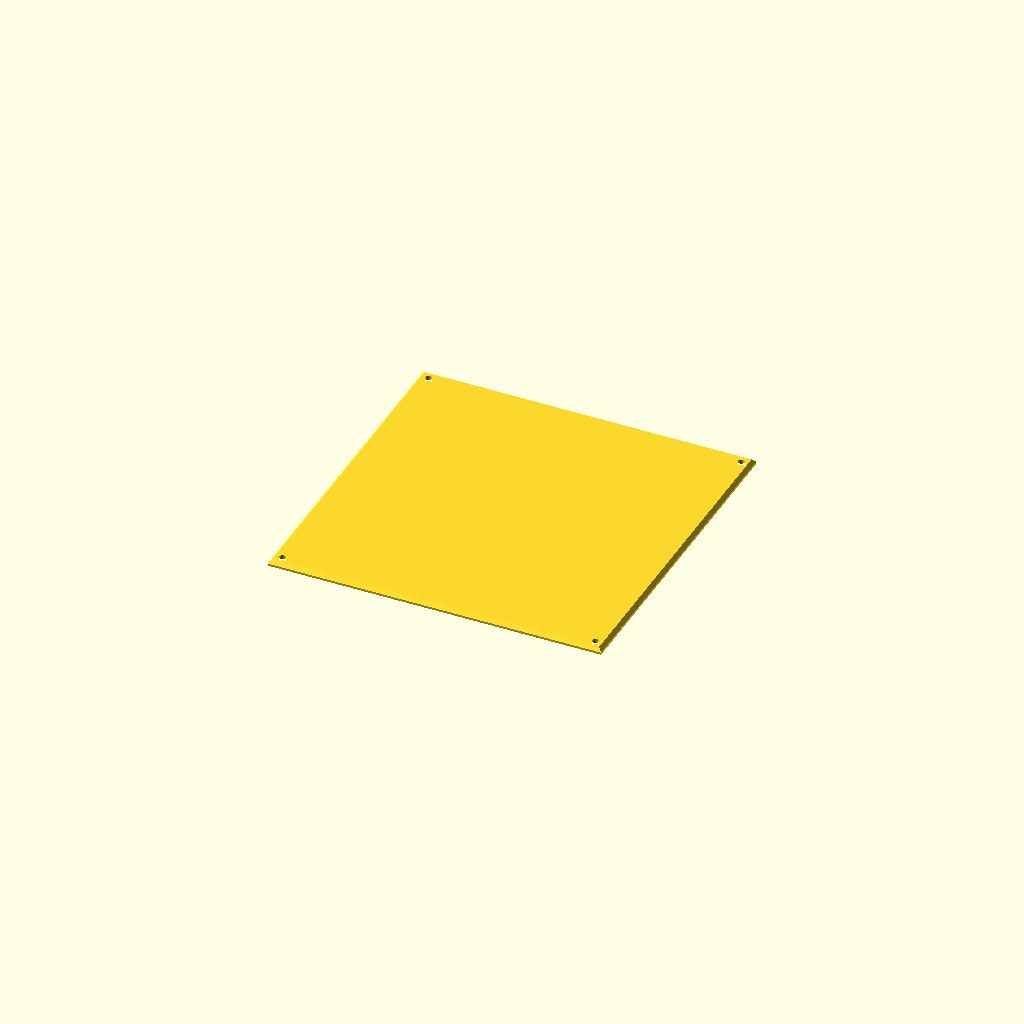
Cell 1: the model at its default parameters.
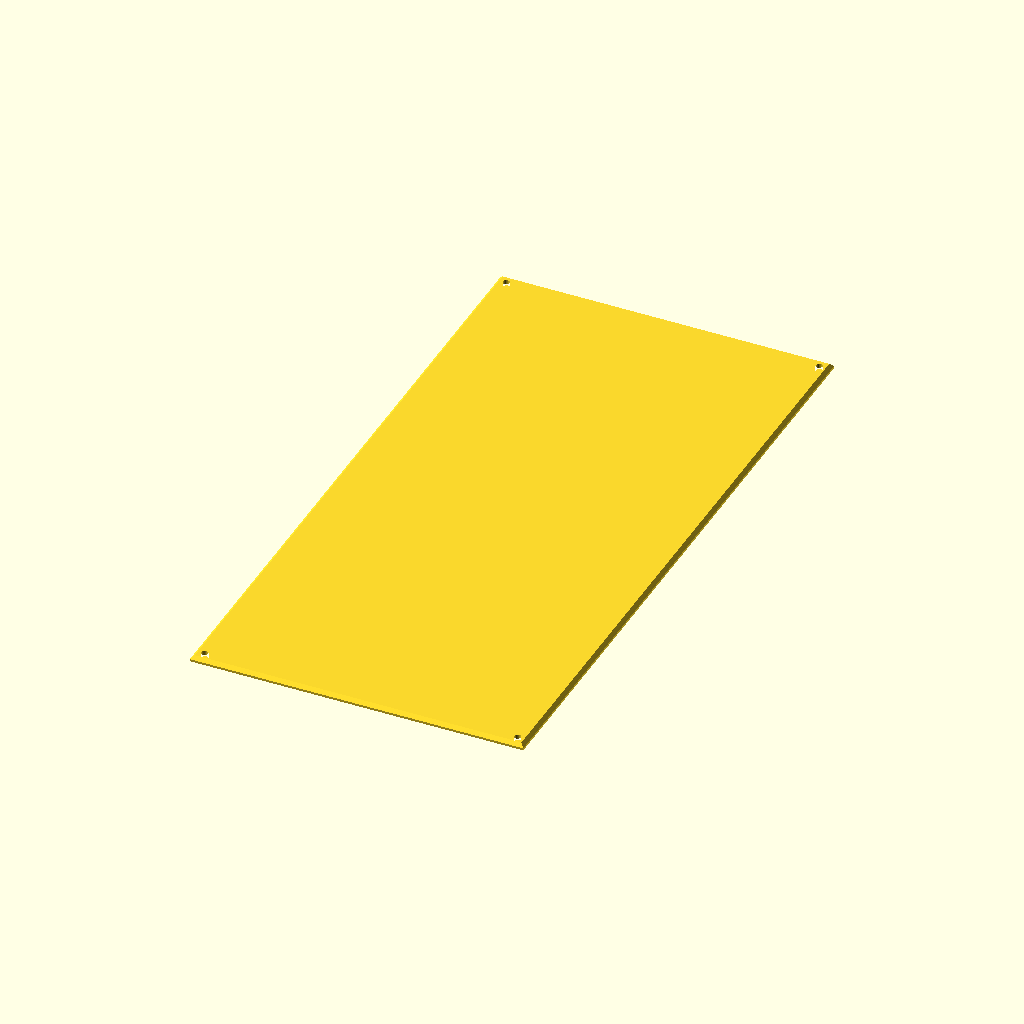
Cell 2: verticalUnits = 8 (everything else at default).
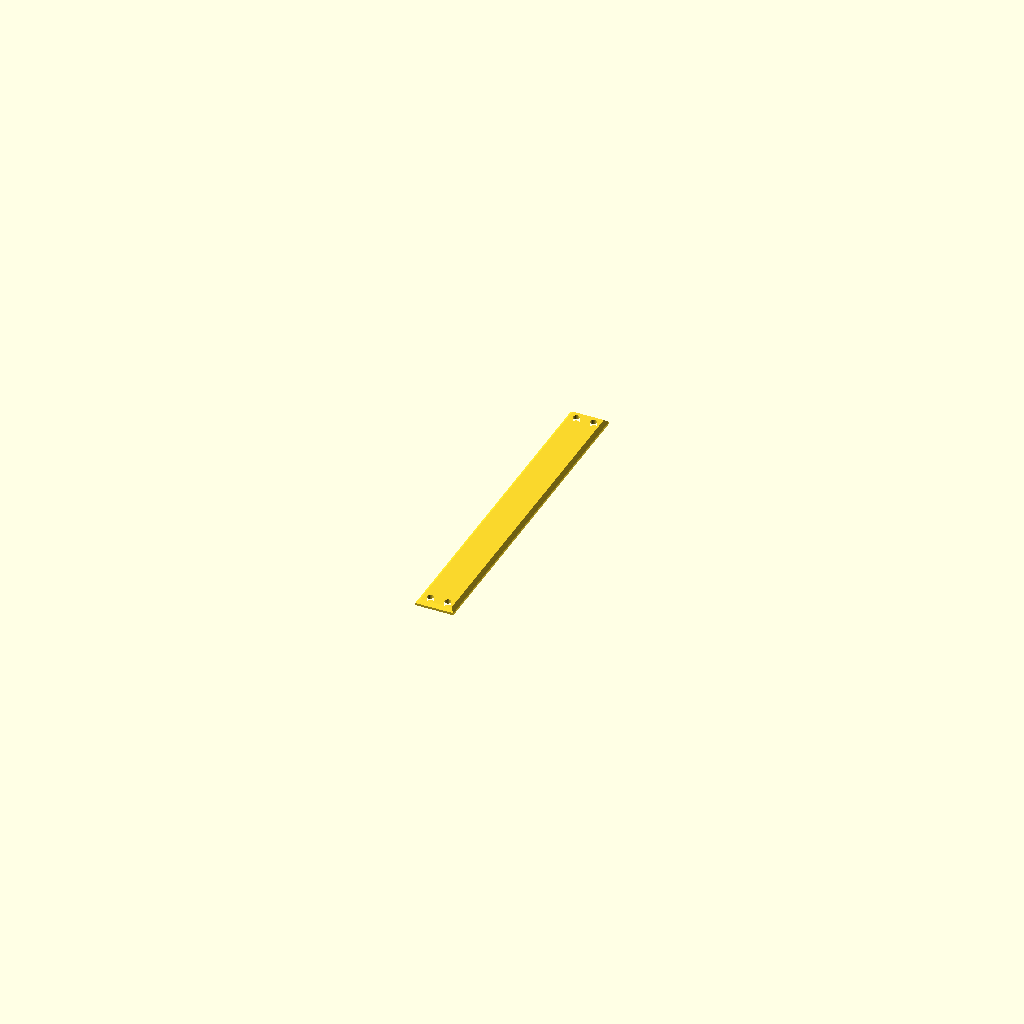
Cell 3 — horizontalPitch set to 4, the other parameters unchanged.
All cells are drawn from one camera (rotation 55°, 0°, 25°, orthographic, colour scheme Cornfield), so only the parameter changes between them.
Source of the model, examples/mouse_panel/MousePadPanel.scad:
// MousePadPanel
// This file builds an independent MakerPanel for a flat mouse pad.
// The panel is a flat laser cuttable or 3d printable plate where the mouse pad can be mounted
// while the panel can be installed in a MakerRail compatible case or cyberdeck.

include <common.scad>
include <makerpanel/panel.scad>

// [Part Selection]
part = "makerpanel"; // [makerpanel, mousepad_panel_laser, assembly]

/* [Customization] */
verticalUnits = 4; // [1:1:8] MakerPanel vertical units (U) for panel height
horizontalPitch = 35; // [4:1:40] MakerPanel horizontal pitch (HP) for panel width

// The mouse pad is just a maker panel with specific dimensions and no cutouts, 
// positioned on the right rear quadrant of the deck.

// However, it does have an interesting data point:
// Because the mousepad spans the keyboard bay AND right front of the deck, there needs to be 
// mounting holes in the mousepad area that are not obstructed by the keyboard bay.

/* [Hidden] */
mousepad_panel_depth = 3; // mm - thickness of the panel

epsilon = 0.01;


// ============================================
// Modules
// ============================================

module mousepad_panel_laser() {
	// 2D panel for SVG/DXF export - flat mousepad surface with no cutouts
	makerpanel_2d(horizontalPitch, verticalUnits);
}

module mousepad_panel(thickness = mousepad_panel_depth) {
	// 3D printable panel - flat mousepad surface with T-slot mounting holes
	makerpanel(horizontalPitch, verticalUnits,
		thickness=thickness, chamfer_start=1.2);
}

module mousepad_assembly() {
	// Assembly view showing the mousepad panel
	// This can be used to verify mounting and positioning
	color("lightgray")
		mousepad_panel();
}

// ============================================
// Output
// ============================================

if (part == "makerpanel") {
	mousepad_panel();
} else if (part == "mousepad_panel_laser") {
	mousepad_panel_laser();
} else if (part == "assembly") {
	mousepad_assembly();
}
Parameter table extracted from the source (name, type, default, range or options):
part: string, default "makerpanel", options "makerpanel", "mousepad_panel_laser", "assembly"
verticalUnits: number, default 4, range 1 to 8, step 1
horizontalPitch: number, default 35, range 4 to 40, step 1
